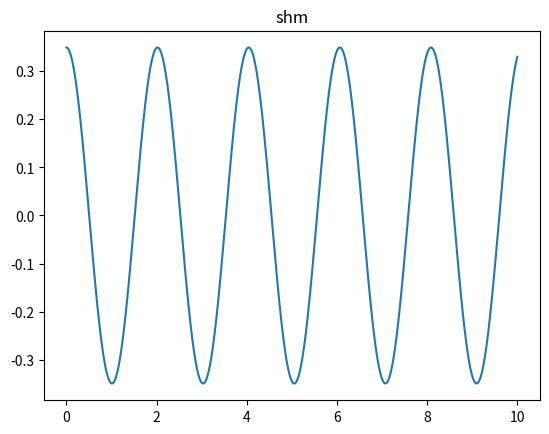
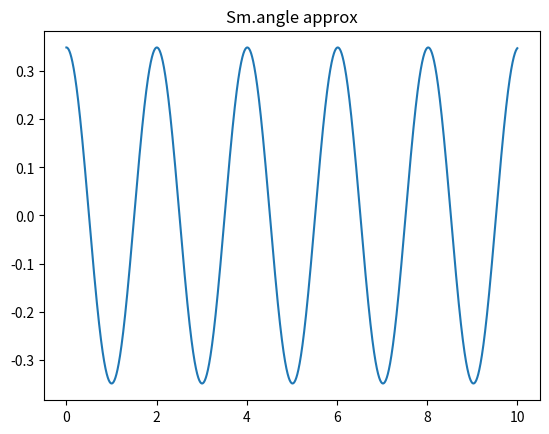
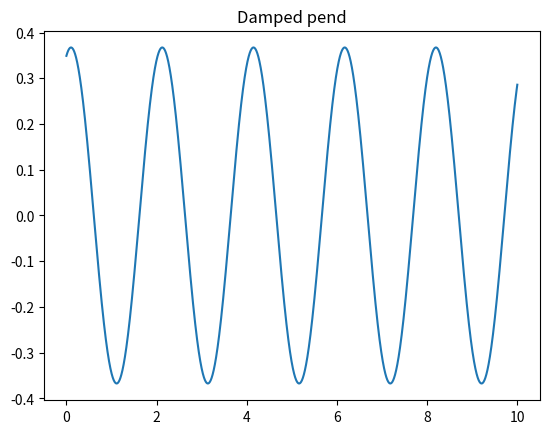
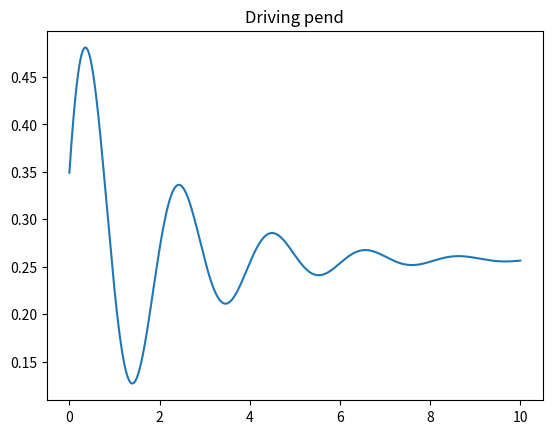

Write the Python code that produced these figures, in order.
import math
import numpy as np
import matplotlib.pyplot as plt

#simple pendulum

#Start with initial conditions
m=1#mass
L=1
vi=0#initial velocity
q=1#numerical value
g=9.81
theta=np.rad2deg(45)#initial angle in rad
vtheta=0#initial angular velocity in rad
t0=0#time start
tf=10#time stop
n=10000#steps
t=np.linspace(t0,tf,n)#range of t
F=-m*g*np.sin(theta)#grav. force in theta
w=30*np.pi/180

dt=.001
theta=np.zeros(n)#range of theta
theta[0]=(20*np.pi)/180

for i in range(1,n):
    atheta=-((g/L)*np.sin(theta[i-1]))#angular acc.
    vtheta+=atheta*dt
    theta[i]=theta[i-1]+vtheta*dt#arr. of theta
    
plt.figure(1) 
plt.plot(t,theta)
plt.title('shm')
#Produces the expected sinusoidal function

#plot small angle approx
plt.figure(2)
plt.plot(t,theta[0]*np.cos(t*((g/L)**.5)),label='Sm. angle approx.')
plt.title('Sm.angle approx')

#Part two pendulum boogaloo, add dampening
for i in range(1,n):
    atheta=-((g/L)*np.sin(theta[i-1]))#angular acc.
    vtheta+=atheta*dt
    theta[i]=theta[i-1]+vtheta*dt#arr. of theta
    if theta[i] > (np.pi/2):
        theta[i]=theta[i]-np.pi
    elif theta[i] < -(np.pi/2):
        theta[i]=theta[i]+np.pi #we don't want theta greater then +-90 deg
        
#attempt to plot
plt.figure(3)
plt.plot(t,theta)
plt.title('Damped pend')

for i in range(1,n):
    Fext=5*np.sin(w)
    atheta=-((g/L)*np.sin(theta[i-1]))-(q*vtheta)+Fext
    vtheta+=atheta*dt
    theta[i]=theta[i-1]+vtheta*dt
    if theta[i] > (90*np.pi/180): #If theta is greater than 90 degrees
        theta[i] = theta[i] - np.pi
    elif theta[i] < -(90*np.pi/180):
        theta[i] = theta[i] + np.pi
        
plt.figure(4)
plt.plot(t, theta)
plt.title('Driving pend')

#Plots seem to corroborate expected behavior
#max iff w=(g/L)**5, yeilds expected results

#plot freq v amp d_freq v maxang

def sf(L):#simple pend freq.
    amp=np.linspace(.05*np.pi,.95*np.pi,100)#amp values data
    freqs=[]#data array for frequency
    for theta in amp:
        v=0
        g=9.81
        t0=0
        tf=10
        dt=.001
        root=0
        theta1=theta#separate this from other to not confuse self
        time=np.linspace(t0,tf,int(tf/dt))
        thetas=[]
        for t in time:
            thetas.append(theta)
            theta+=v*dt
            v+=(-(g/L)*np.sin(theta)-q*v)*dt
            if theta < 0 and theta1 < 0:
                freq=np.pi/(t-root)
                root=t
            theta1=theta
            
    freqs.append(freq)
       
    plt.figure(5)
    plt.title('Simp.Pend.')
    plt.plot(amp,freq)#not plotting
    
    sf(1)
    
def d_freq(L,q):
    amp=np.linspace(.05*np.pi,.95*np.pi,100)
    freqs=[]
    for theta in amp:
        v=0
        g=9.81
        t0=0
        tf=10
        dt=.001
        root=0
        theta1=theta
        time=np.linspace(t0,tf,int(tf/dt))
        thetas=[]
        for t in time:
            thetas.append(theta)
            theta+=v*dt
            v+=(-(g/L)*np.sin(theta)-q*v)*dt
            if theta < 0 and theta1 > 0:
                freq=np.pi/(t-root)
                root = t
            theta1 = theta
            
    freqs.append(freq)
    plt.figure(6)
    plt.plot(amp,freq)
    plt.title('simple pendulum, amp vs freq')
        
#last 2 plots not working.